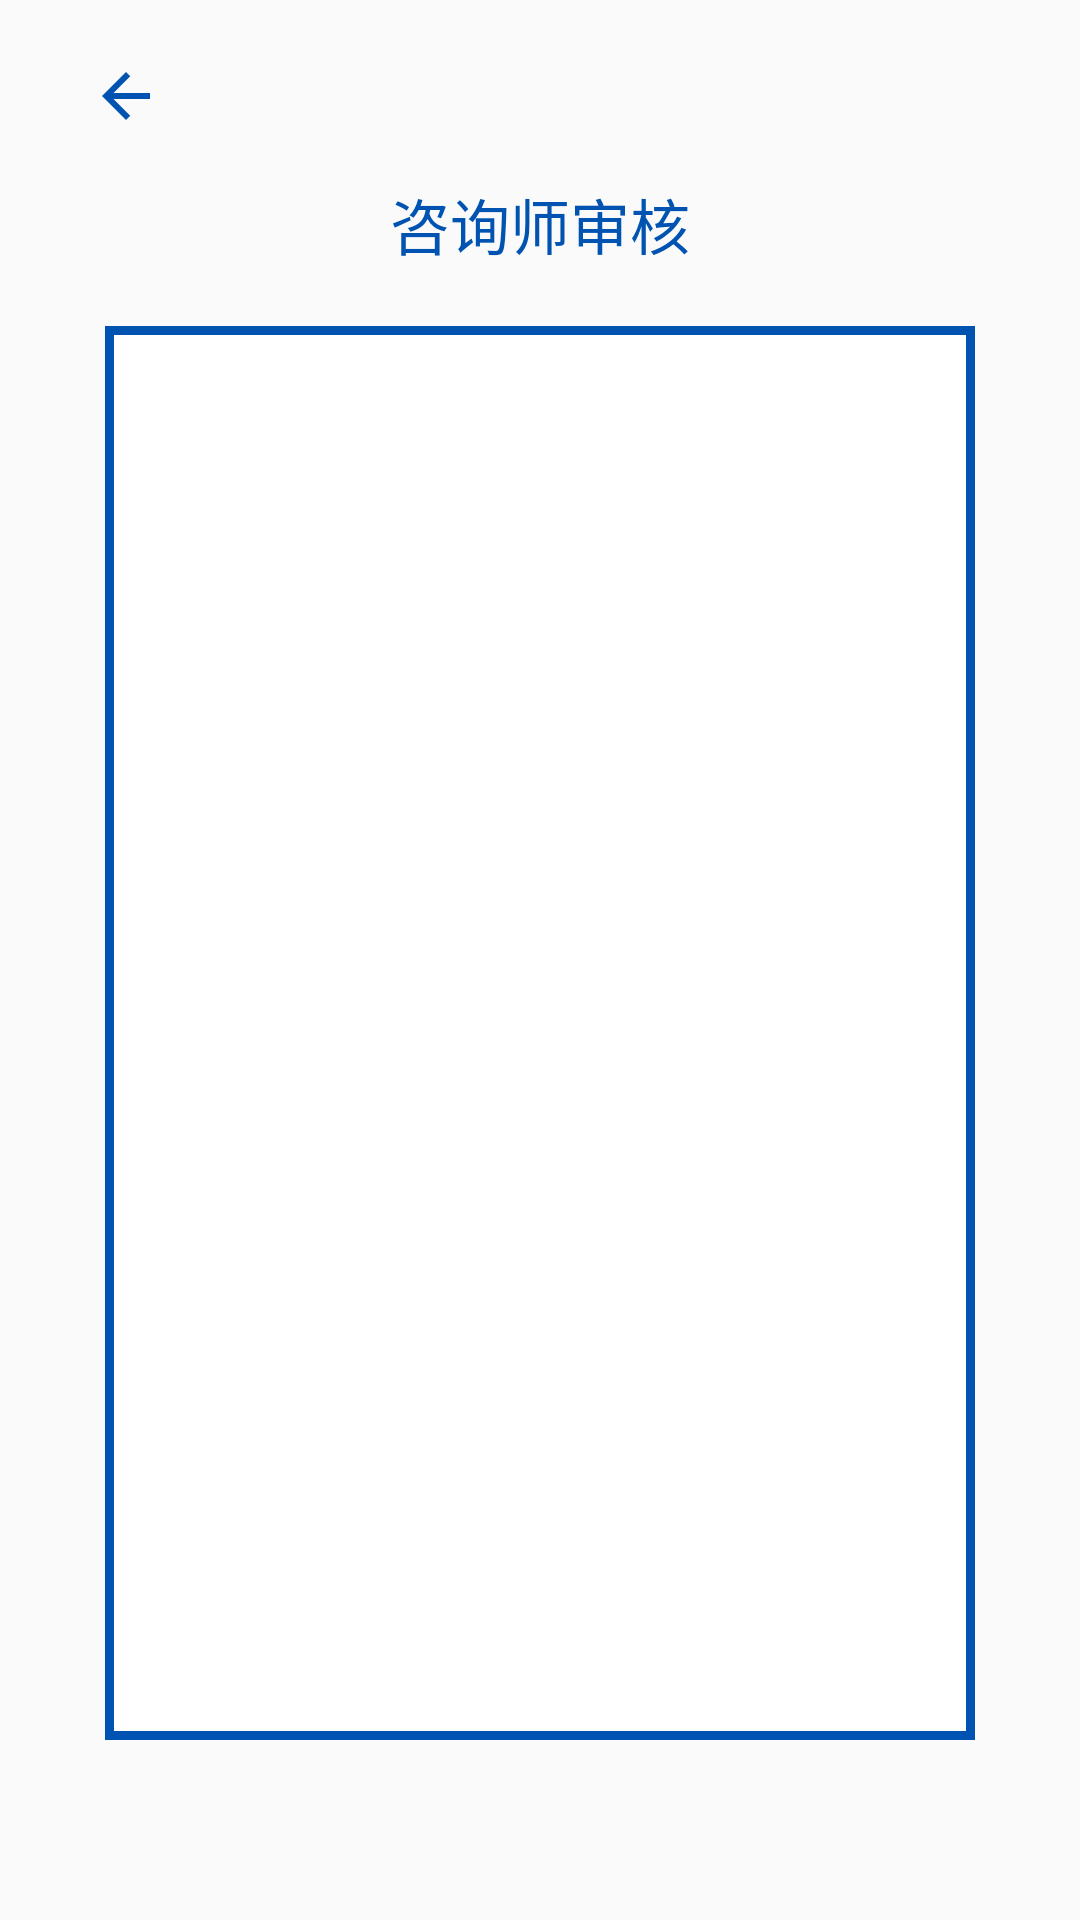

Layout XML and referenced resources for this Android screen:
<!-- AndroidManifest.xml: application theme AppTheme -->
<!-- res/layout/fragment_verify.xml -->
<?xml version="1.0" encoding="utf-8"?>
<layout xmlns:android="http://schemas.android.com/apk/res/android"
    xmlns:app="http://schemas.android.com/apk/res-auto"
    xmlns:tools="http://schemas.android.com/tools">

    <data>
        <variable
            name="model"
            type="com.kiyotaka.jetpackdemo.model.VerifyViewModel" />
    </data>

    <androidx.constraintlayout.widget.ConstraintLayout
        android:layout_width="match_parent"
        android:layout_height="match_parent">


        <TextView
            android:id="@+id/tv_verify_cancel"
            android:layout_width="wrap_content"
            android:layout_height="wrap_content"
            android:layout_marginStart="20dp"
            android:layout_marginTop="20dp"
            android:drawableStart="@drawable/common_ic_back"
            android:drawablePadding="10dp"
            android:paddingStart="10dp"
            android:paddingEnd="10dp"

            android:textColor="@color/colorPrimary"
            android:textSize="@dimen/txt_big_size"
            app:layout_constraintLeft_toLeftOf="parent"
            app:layout_constraintTop_toTopOf="parent" />

        <TextView
            android:id="@+id/txt_find_back_welcome"
            android:layout_width="match_parent"
            android:layout_height="wrap_content"
            android:layout_marginTop="60dp"
            android:gravity="center"
            android:text="咨询师审核"
            android:textColor="@color/colorBlue"
            android:textSize="20sp"
            app:layout_constraintTop_toTopOf="parent"
            tools:layout_editor_absoluteX="0dp" />

        <androidx.constraintlayout.widget.Guideline
            android:id="@+id/guideline7"
            android:layout_width="wrap_content"
            android:layout_height="wrap_content"
            android:orientation="horizontal"
            app:layout_constraintGuide_percent="0.17" />

        <LinearLayout
            android:layout_width="0dp"
            android:layout_height="0dp"
            android:layout_marginStart="35dp"
            android:layout_marginEnd="35dp"
            android:layout_marginBottom="60dp"
            android:background="@drawable/verifyborder"

            android:orientation="vertical"
            app:layout_constraintBottom_toBottomOf="parent"
            app:layout_constraintEnd_toEndOf="parent"
            app:layout_constraintStart_toStartOf="parent"
            app:layout_constraintTop_toTopOf="@+id/guideline7">

            <TextView
                android:id="@+id/textView"
                android:layout_width="wrap_content"
                android:layout_height="wrap_content"
                android:layout_marginStart="30dp"
                android:layout_marginTop="30dp"
                android:textSize="20sp"
                android:textColor="@color/colorBlue"
                android:text="@{model.status}" />

            <TextView
                android:id="@+id/textView2"
                android:layout_width="wrap_content"
                android:layout_height="wrap_content"
                android:layout_marginStart="50dp"
                android:layout_marginTop="20dp"
                android:textSize="20sp"
                android:text="@{model.reason}" />

            <TextView
                android:id="@+id/textView3"
                android:layout_width="wrap_content"
                android:layout_height="wrap_content"
                android:layout_marginStart="50dp"
                android:layout_marginTop="20dp"
                android:textSize="20sp"
                android:text="@{model.create}" />
        </LinearLayout>
    </androidx.constraintlayout.widget.ConstraintLayout>
</layout>
<!-- resources referenced by this layout -->
<resources>
  <color name="colorBlue">#0053B0</color>
  <color name="colorPrimary">#2196F3</color>
  <dimen name="txt_big_size">16sp</dimen>
  <!-- drawable common_ic_back (drawable) -->
  <vector android:height="24dp" android:viewportHeight="24.0"
      android:viewportWidth="24.0" android:width="24dp" xmlns:android="http://schemas.android.com/apk/res/android">
      <path android:fillColor="#0053B0" android:pathData="M20,11H7.83l5.59,-5.59L12,4l-8,8 8,8 1.41,-1.41L7.83,13H20v-2z"/>
  </vector>
  <!-- drawable verifyborder (drawable) -->
  <?xml version="1.0" encoding="utf-8"?>
  <shape xmlns:android="http://schemas.android.com/apk/res/android">
      android:shape="rectangle">
  
      <corners android:topLeftRadius="0dp"
          android:topRightRadius="0dp"
          android:bottomLeftRadius="0dp" android:bottomRightRadius="0dp"/>
  
      <solid android:color="@color/white"/>
  
      <stroke android:width="3dp"
          android:color="@color/colorBlue" />
  </shape>
  <style name="AppTheme" parent="Theme.AppCompat.Light.NoActionBar">
          
          <item name="colorPrimary">@color/colorBlue</item>
          <item name="colorPrimaryDark">@color/colorBlue</item>
          <item name="colorAccent">@color/colorAccent</item>
      </style>
  <color name="white">#ffffff</color>
  <color name="colorAccent">#D81B60</color>
</resources>
